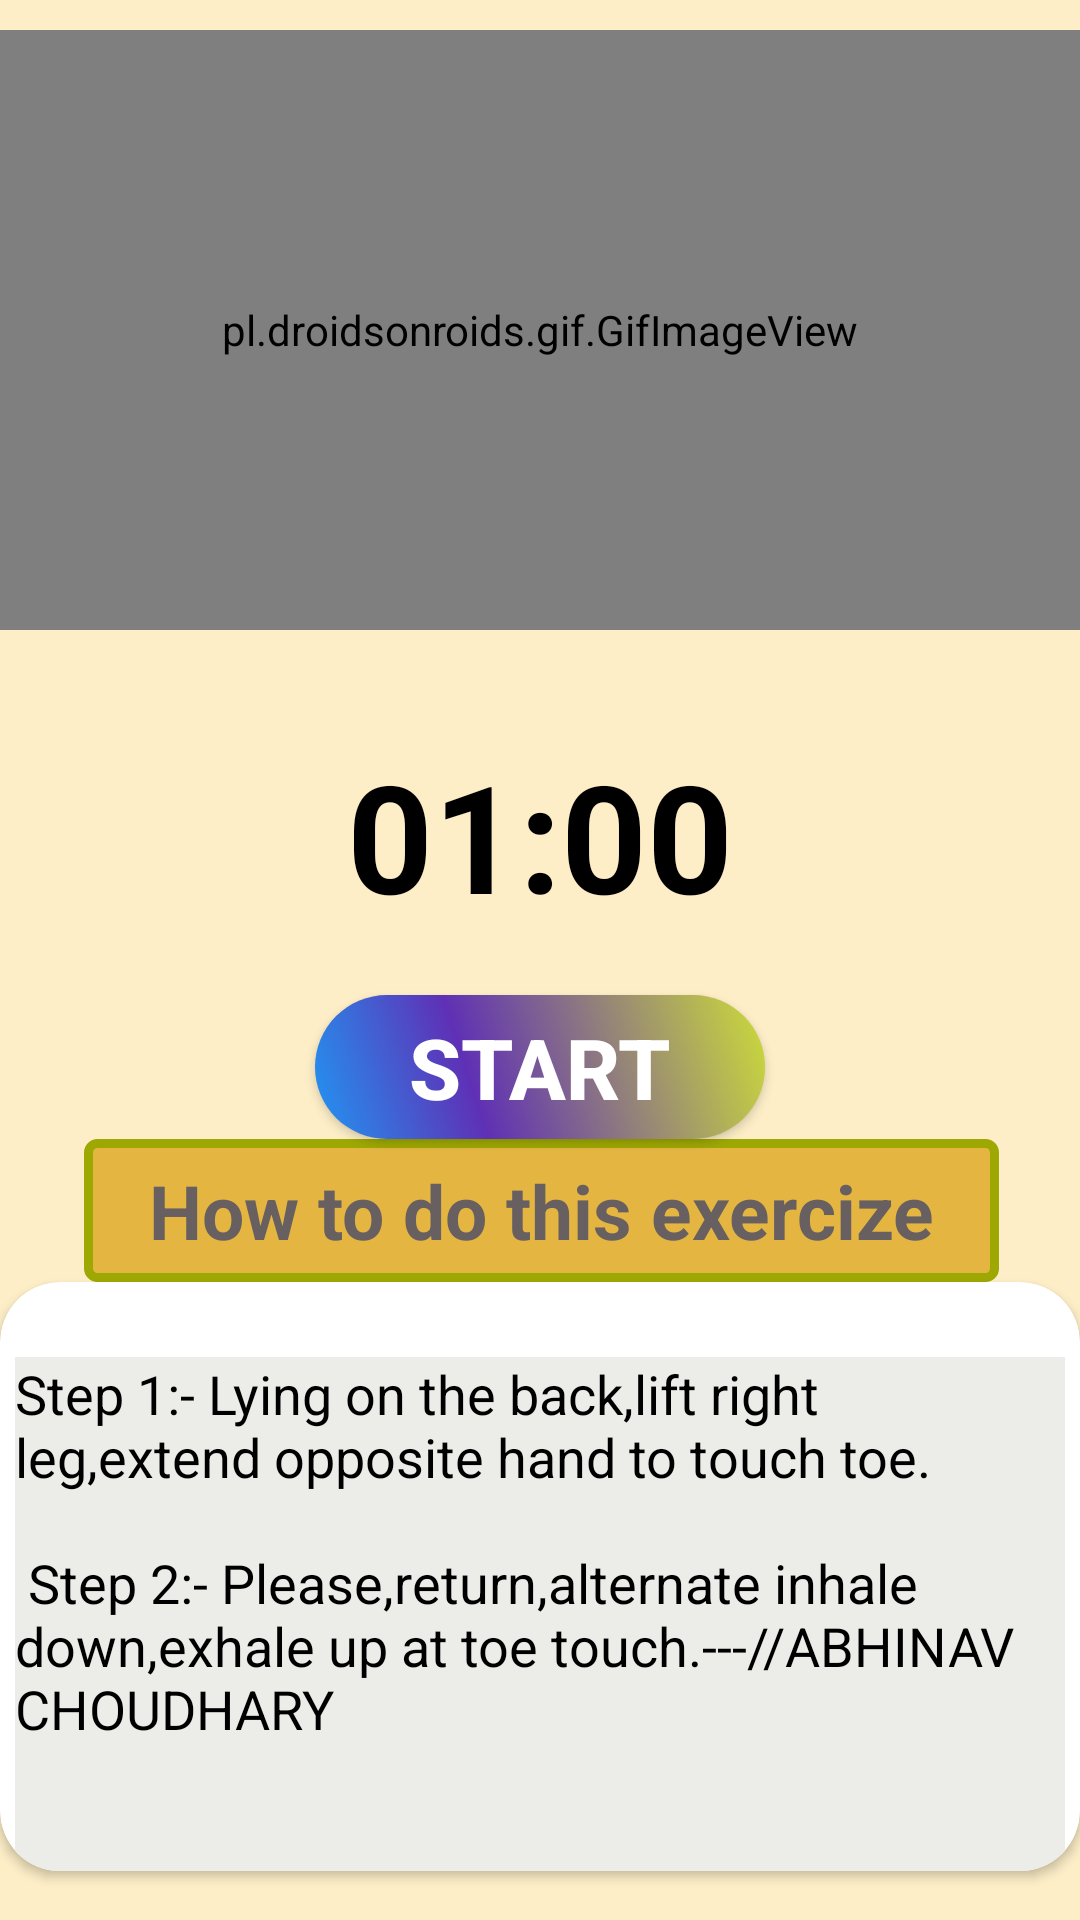

The Android layout XML behind this screen, and the referenced resources:
<!-- AndroidManifest.xml: application theme Theme.SigmaFitness -->
<!-- res/layout/activity_jj2.xml -->
<?xml version="1.0" encoding="utf-8"?>
<RelativeLayout xmlns:android="http://schemas.android.com/apk/res/android"
    android:layout_width="match_parent"
    xmlns:app="http://schemas.android.com/apk/res-auto"
    android:background="#8AFBDF98"
    android:layout_height="match_parent">


    <ScrollView
        android:layout_width="fill_parent"
        android:layout_height="wrap_content"
        >


        <LinearLayout
            android:layout_width="match_parent"
            android:layout_height="wrap_content"
            android:orientation="vertical"
            >


            <pl.droidsonroids.gif.GifImageView
                android:layout_marginTop="10dp"
                android:layout_width="fill_parent"
                android:layout_height="200dp"
                android:src="@drawable/plank_legs_raise"
                />

            <TextView
                android:id="@+id/time"
                android:layout_marginTop="35dp"
                android:layout_width="wrap_content"
                android:layout_height="wrap_content"
                android:layout_gravity="center"
                android:text="01:00"
                android:textSize="50sp"
                android:textColor="@color/black"
                android:textStyle="bold"

                />
            <Button
                android:id="@+id/startbutton"
                android:layout_width="wrap_content"
                android:layout_height="wrap_content"
                android:layout_gravity="center"
                android:layout_marginTop="20dp"
                android:background="@drawable/btn"
                android:text="start"
                android:textColor="@color/white"
                android:padding="3dp"
                android:textSize="28sp"
                android:textStyle="bold"
                />

            <TextView
                android:layout_width="305dp"
                android:layout_height="wrap_content"
                android:layout_marginStart="28dp"
                android:textAlignment="center"
                android:layout_marginLeft="35dp"
                android:layout_marginRight="50dp"
                android:text="How to do this exercize"
                android:textColor="#686060"
                android:textSize="25sp"
                android:padding="7dp"
                android:textStyle="bold"
                android:background="@drawable/button_how"
                />
            <androidx.cardview.widget.CardView
                android:layout_width="match_parent"
                android:layout_height="match_parent"
                app:cardCornerRadius="20dp"
                android:background="#ECEDE8"
                android:layout_marginBottom="10dp"
                >

                <LinearLayout
                    android:layout_width="wrap_content"
                    android:layout_height="wrap_content"
                    android:layout_marginStart="5dp"
                    android:layout_marginEnd="5dp"
                    android:layout_marginLeft="5dp"
                    android:background="#ECEDE8"
                    android:layout_marginTop="25dp"
                    android:orientation="horizontal"
                    >


                    <TextView
                        android:layout_width="match_parent"
                        android:layout_height="wrap_content"
                        android:background="#ECEDE8"
                        android:text="@string/pose9"
                        android:textColor="@color/black"
                        android:textSize="18sp"
                        />

                </LinearLayout>

            </androidx.cardview.widget.CardView>

        </LinearLayout>


    </ScrollView>

</RelativeLayout>
<!-- resources referenced by this layout -->
<resources>
  <color name="black">#FF000000</color>
  <color name="white">#FFFFFFFF</color>
  <!-- drawable btn (drawable) -->
  <?xml version="1.0" encoding="utf-8"?>
  <shape xmlns:android="http://schemas.android.com/apk/res/android">
      <corners android:radius="50.0dp"/>
      <gradient android:angle="45" android:centerColor="#5F30B5" android:centerX="35%" android:endColor="#CDDC39" android:startColor="#2196F3" android:type="linear"/>
      <padding android:bottom="0dp" android:left="0dp" android:right="0dp" android:top="0dp"/>
      <size android:width="150dp" android:height="25dp"/>
  </shape>
  <!-- drawable button_how (drawable) -->
  <?xml version="1.0" encoding="utf-8"?>
  <selector xmlns:android="http://schemas.android.com/apk/res/android">
  
      <item
          >
          <shape android:shape="rectangle">
  
              <stroke android:color="#9EA803" android:width="3dp"/>
                  <solid android:color="#E4B641"/>
              <corners android:radius="3dp" />
              <size android:width="85dp" android:height="35dp"/>
  
  
          </shape>
      </item>
  </selector>
  <string name="pose9">    Step 1:- Lying on the back,lift right leg,extend opposite hand to touch toe. \n\n
                               Step 2:- Please,return,alternate inhale down,exhale up at toe touch.---//ABHINAV CHOUDHARY \n\n
                              </string>
  <style name="Theme.SigmaFitness" parent="Theme.MaterialComponents.DayNight.DarkActionBar">
          
          <item name="colorPrimary">@color/purple_500</item>
          <item name="colorPrimaryVariant">@color/purple_700</item>
          <item name="colorOnPrimary">@color/white</item>
          
          <item name="colorSecondary">@color/teal_200</item>
          <item name="colorSecondaryVariant">@color/teal_700</item>
          <item name="colorOnSecondary">@color/black</item>
          
          <item name="android:statusBarColor">?attr/colorPrimaryVariant</item>
          
      </style>
  <color name="purple_500">#DF75CA13</color>
  <color name="purple_700">#8BC34A</color>
  <color name="teal_200">#FF03DAC5</color>
  <color name="teal_700">#FF018786</color>
</resources>
